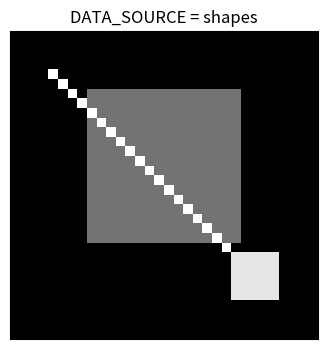
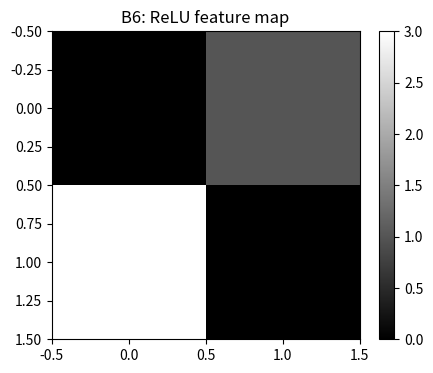
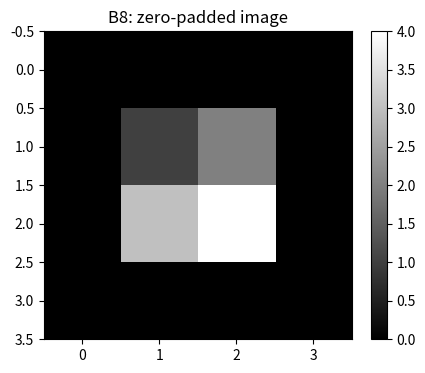
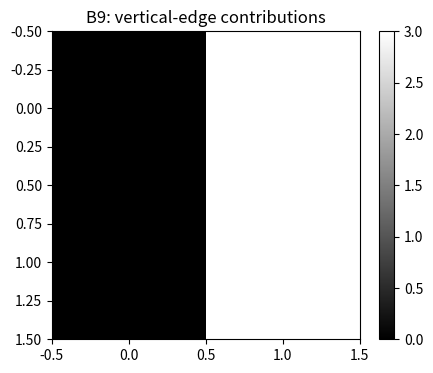
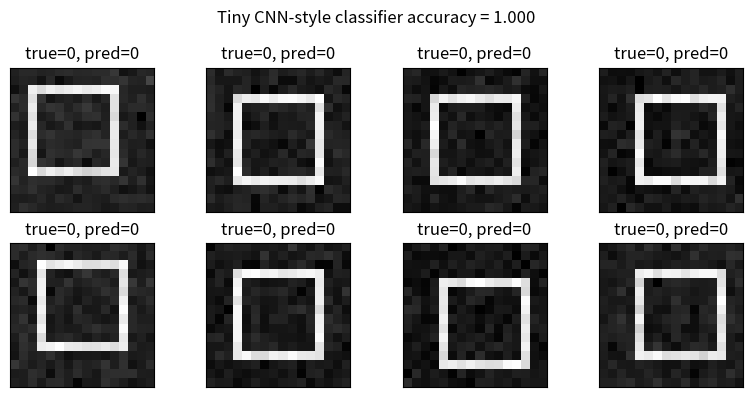
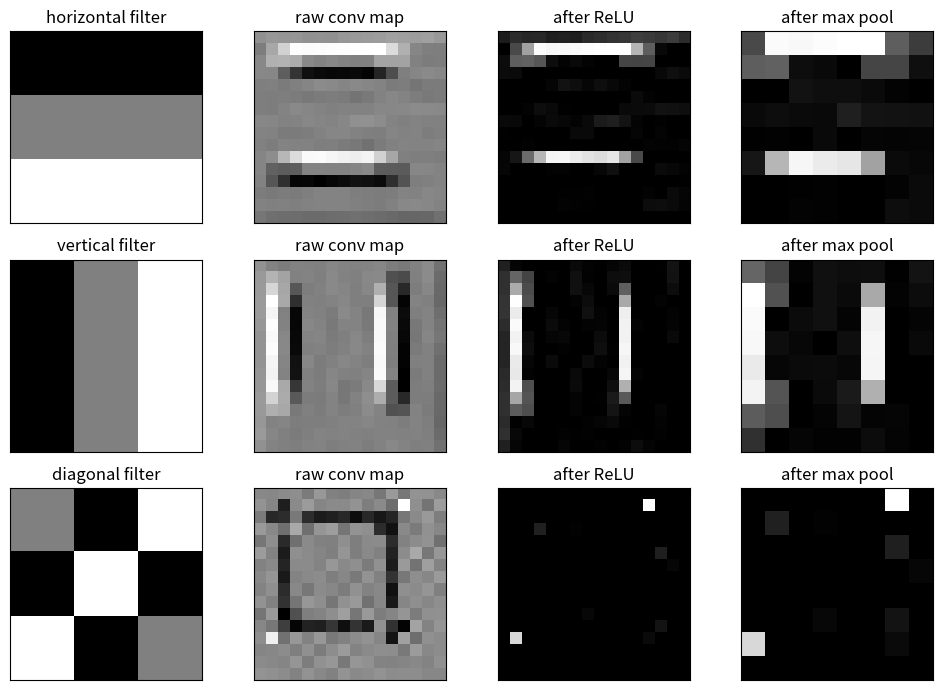
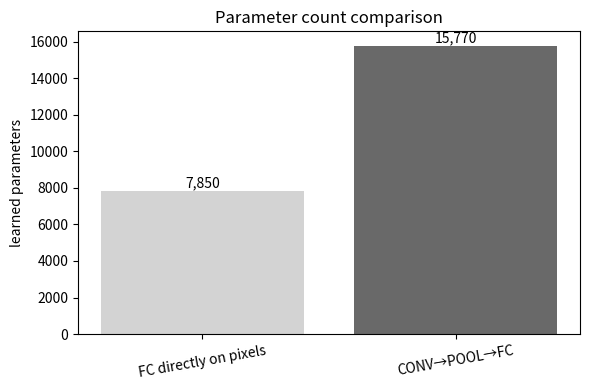
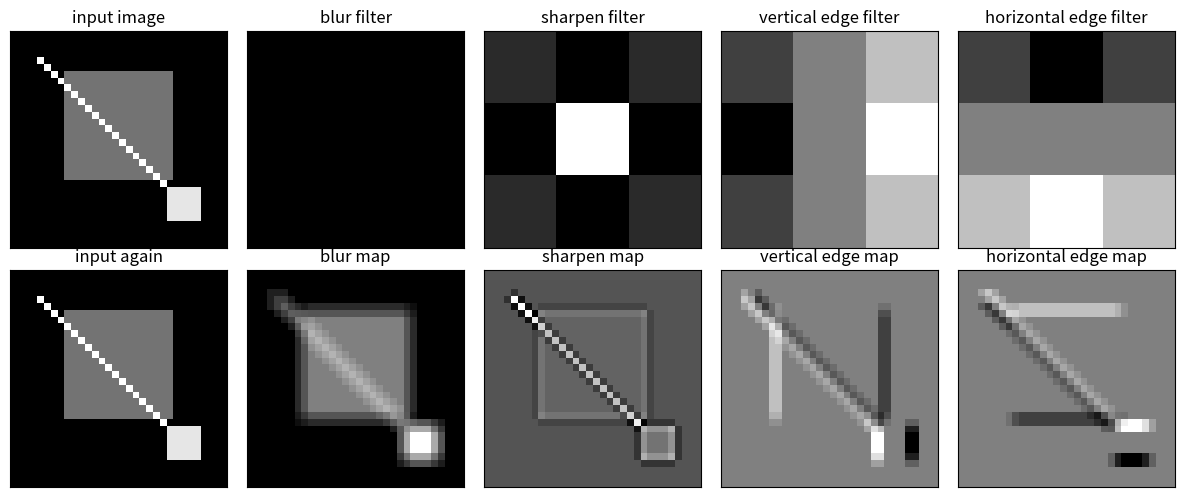
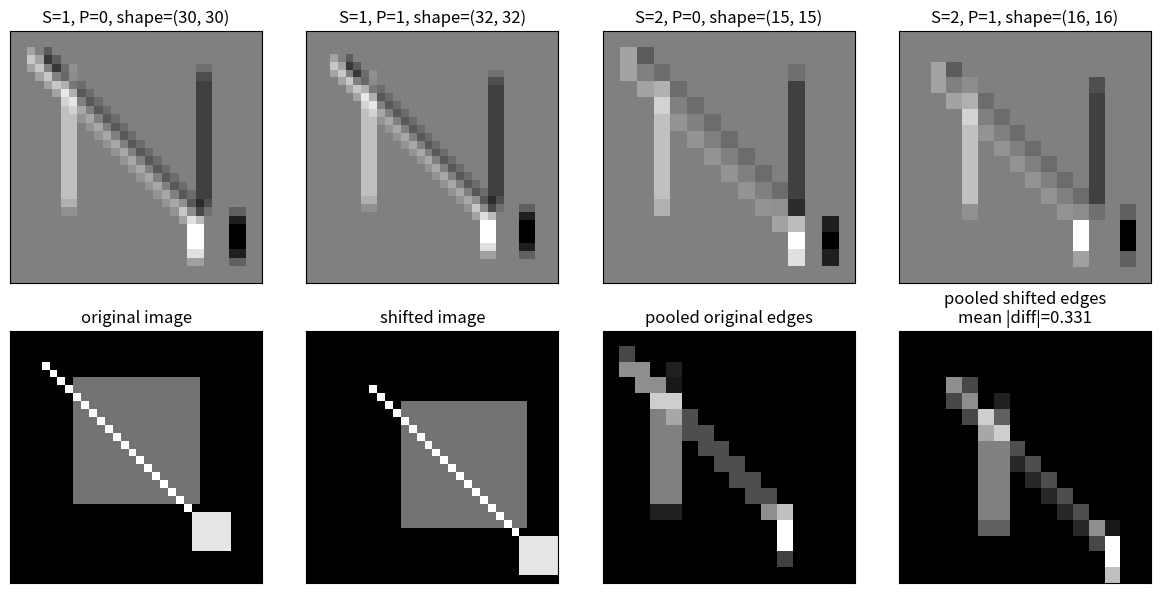
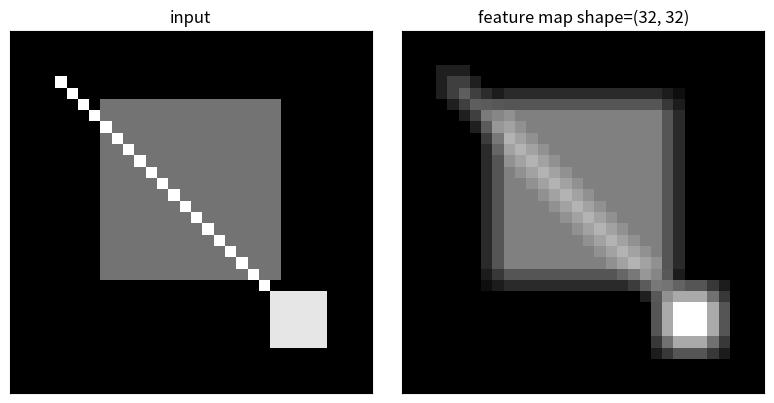

Recreate these plots in Python, in order.
import numpy as np  # Import NumPy for arrays, numerical operations, and reproducible random data.
import matplotlib.pyplot as plt  # Import Matplotlib for visualizing images, filters, feature maps, and curves.

np.random.seed(230)  # Fix the random seed so every run produces the same synthetic images and weights.

plt.rcParams["figure.figsize"] = (5, 4)  # Set a compact default figure size for notebook readability.
plt.rcParams["image.cmap"] = "gray"  # Use grayscale by default because the lesson focuses on image structure.
plt.rcParams["axes.grid"] = False  # Disable plot grids because image pixels should not be visually cluttered.


def output_size(I, F, S=1, P=0):  # Define the CS 230 output-size formula for symmetric padding.
    numerator = I - F + 2 * P  # Compute the total distance available for legal filter starts.
    O_float = numerator / S + 1  # Compute the formula value before checking integer compatibility.
    O_int = int(O_float) if float(O_float).is_integer() else None  # Return an integer only when windows land exactly.
    return O_float, O_int  # Return both the raw formula value and the compatible integer size.


def pad2d(x, P):  # Define zero-padding for a two-dimensional image.
    return np.pad(x, ((P, P), (P, P)), mode="constant", constant_values=0.0)  # Add P zeros to all four sides.


def conv2d_single(image, kernel, stride=1, padding=0, bias=0.0):  # Define one-filter 2-D convolution from scratch.
    padded = pad2d(image, padding)  # Pad the image so boundary behavior is controlled explicitly.
    F = kernel.shape[0]  # Read the square kernel size from the first dimension.
    H = padded.shape[0]  # Read the padded image height.
    W = padded.shape[1]  # Read the padded image width.
    out_h = (H - F) // stride + 1  # Compute the number of vertical filter positions.
    out_w = (W - F) // stride + 1  # Compute the number of horizontal filter positions.
    output = np.zeros((out_h, out_w), dtype=float)  # Allocate the feature map before filling it cell by cell.
    for i in range(out_h):  # Loop over output rows so each row corresponds to one vertical window start.
        for j in range(out_w):  # Loop over output columns so each column corresponds to one horizontal window start.
            row = i * stride  # Convert the output row index into the input window's top row.
            col = j * stride  # Convert the output column index into the input window's left column.
            patch = padded[row:row + F, col:col + F]  # Slice the exact receptive field seen by the kernel.
            output[i, j] = np.sum(patch * kernel) + bias  # Store the dot product plus the filter bias.
    return output  # Return the completed feature map.


def conv2d_multi_filter(image, kernels, stride=1, padding=0, biases=None):  # Define a bank of filters for one image.
    biases = np.zeros(len(kernels)) if biases is None else np.asarray(biases)  # Use zero bias unless explicit biases are passed.
    maps = [conv2d_single(image, kernel, stride=stride, padding=padding, bias=biases[k]) for k, kernel in enumerate(kernels)]  # Apply each filter independently.
    return np.stack(maps, axis=-1)  # Stack feature maps into an H by W by K activation tensor.


def max_pool2d(feature_map, pool_size=2, stride=2):  # Define max pooling from scratch for a single feature map.
    H = feature_map.shape[0]  # Read the input feature-map height.
    W = feature_map.shape[1]  # Read the input feature-map width.
    out_h = (H - pool_size) // stride + 1  # Compute the number of vertical pooling windows.
    out_w = (W - pool_size) // stride + 1  # Compute the number of horizontal pooling windows.
    pooled = np.zeros((out_h, out_w), dtype=float)  # Allocate the downsampled feature map.
    for i in range(out_h):  # Loop over pooled rows.
        for j in range(out_w):  # Loop over pooled columns.
            row = i * stride  # Convert pooled row to input patch start.
            col = j * stride  # Convert pooled column to input patch start.
            patch = feature_map[row:row + pool_size, col:col + pool_size]  # Select the pooling region.
            pooled[i, j] = np.max(patch)  # Keep the strongest activation in the region.
    return pooled  # Return the pooled feature map.


def avg_pool2d(feature_map, pool_size=2, stride=2):  # Define average pooling from scratch for comparison.
    H = feature_map.shape[0]  # Read the input feature-map height.
    W = feature_map.shape[1]  # Read the input feature-map width.
    out_h = (H - pool_size) // stride + 1  # Compute the number of vertical pooling windows.
    out_w = (W - pool_size) // stride + 1  # Compute the number of horizontal pooling windows.
    pooled = np.zeros((out_h, out_w), dtype=float)  # Allocate the downsampled feature map.
    for i in range(out_h):  # Loop over pooled rows.
        for j in range(out_w):  # Loop over pooled columns.
            row = i * stride  # Convert pooled row to input patch start.
            col = j * stride  # Convert pooled column to input patch start.
            patch = feature_map[row:row + pool_size, col:col + pool_size]  # Select the pooling region.
            pooled[i, j] = np.mean(patch)  # Average all activations in the region.
    return pooled  # Return the pooled feature map.


def relu(x):  # Define the standard CNN nonlinearity.
    return np.maximum(0.0, x)  # Keep positive evidence and suppress negative responses.


def normalize_image(x):  # Define min-max normalization for stable visual display.
    x = np.asarray(x, dtype=float)  # Convert the input to a floating-point NumPy array.
    lo = np.min(x)  # Find the smallest pixel value.
    hi = np.max(x)  # Find the largest pixel value.
    return (x - lo) / (hi - lo + 1e-12)  # Scale values to [0, 1] while avoiding division by zero.


def show_image(ax, image, title):  # Define a small helper for consistent image panels.
    ax.imshow(image, cmap="gray")  # Draw the image as a grayscale heatmap.
    ax.set_title(title)  # Add a concise panel title.
    ax.set_xticks([])  # Hide x-axis ticks so the viewer focuses on structure.
    ax.set_yticks([])  # Hide y-axis ticks so the viewer focuses on structure.

DATA_SOURCE = "shapes"  # Choose "shapes", "stripes", "checker", or "noisy_square" as the active image source.


def make_shapes_image(size=32):  # Create a simple image with a square, diagonal, and bright dot.
    img = np.zeros((size, size), dtype=float)  # Start from a black canvas.
    img[6:22, 8:24] = 0.45  # Add a medium-gray rectangle to create vertical and horizontal edges.
    np.fill_diagonal(img[4:28, 4:28], 1.0)  # Add a bright diagonal line to create angled structure.
    img[23:28, 23:28] = 0.9  # Add a bright block near the lower-right corner.
    return img  # Return the synthetic image.


def make_stripes_image(size=32):  # Create an image where vertical filters should respond strongly.
    img = np.zeros((size, size), dtype=float)  # Start from a black canvas.
    img[:, 4::8] = 1.0  # Add regularly spaced bright vertical stripes.
    img[:, 5::8] = 0.8  # Widen each stripe slightly for visible thickness.
    return img  # Return the striped image.


def make_checker_image(size=32):  # Create a high-frequency checkerboard source that stresses filters.
    rows = np.arange(size)[:, None]  # Create row indices as a column vector.
    cols = np.arange(size)[None, :]  # Create column indices as a row vector.
    img = ((rows // 4 + cols // 4) % 2).astype(float)  # Alternate dark and bright 4-by-4 blocks.
    return img  # Return the checkerboard image.


def make_noisy_square_image(size=32):  # Create a square image with noise as a mild failure/stress case.
    img = make_shapes_image(size)  # Reuse the structured shapes source as the signal.
    noise = 0.25 * np.random.randn(size, size)  # Generate Gaussian noise that can hide weak edges.
    return normalize_image(img + noise)  # Add noise and rescale to a valid display range.


def get_image(source=DATA_SOURCE, size=32):  # Centralize the data-source switch for all coded examples.
    if source == "shapes":  # Select the geometric shapes source.
        return make_shapes_image(size)  # Return the shapes image.
    if source == "stripes":  # Select the vertical stripe source.
        return make_stripes_image(size)  # Return the stripes image.
    if source == "checker":  # Select the checkerboard source.
        return make_checker_image(size)  # Return the checkerboard image.
    if source == "noisy_square":  # Select the noisy source that makes edges less clean.
        return make_noisy_square_image(size)  # Return the noisy image.
    raise ValueError("Unknown DATA_SOURCE; choose shapes, stripes, checker, or noisy_square.")  # Fail clearly for typos.

base_image = get_image(DATA_SOURCE, size=32)  # Build the active image once so examples share the same input.

fig, ax = plt.subplots(1, 1, figsize=(4, 4))  # Create one figure panel for the active source.
show_image(ax, base_image, f"DATA_SOURCE = {DATA_SOURCE}")  # Display the selected synthetic image.
plt.show()  # Render the figure in the notebook.

patch_b1 = np.array([[1, 2], [3, 4]])  # Store the same 2-by-2 image patch from the derivation.
kernel_b1 = np.array([[1, 0], [-1, 2]])  # Store the same 2-by-2 filter from the derivation.
products_b1 = patch_b1 * kernel_b1  # Multiply the patch and filter element by element.
conv_b1 = np.sum(products_b1)  # Sum the elementwise products to get the no-bias convolution value.
bias_b1 = -2  # Store the optional bias used in the second hand calculation.
biased_conv_b1 = conv_b1 + bias_b1  # Add the bias to reproduce the biased result.
print("conv output:", conv_b1)  # Print 6, matching the boxed no-bias answer.
print("biased conv output:", biased_conv_b1)  # Print 4, matching the boxed biased answer.

input_size_b2 = 5  # Store the input height and width I from the derivation.
filter_size_b2 = 3  # Store the filter size F from the derivation.
stride_b2 = 1  # Store the stride S from the derivation.
padding_b2 = 0  # Store the symmetric padding P from the derivation.
output_size_b2 = (input_size_b2 - filter_size_b2 + 2 * padding_b2) // stride_b2 + 1  # Apply the output-size formula.
output_shape_b2 = (output_size_b2, output_size_b2)  # Convert the scalar output size into a square spatial shape.
print("output shape:", output_shape_b2)  # Print (3, 3), matching the boxed output cells.

activation_patch_b3 = np.array([[-1, 5], [2, 3]])  # Store the same activation patch from the derivation.
max_pool_b3 = np.max(activation_patch_b3)  # Take the largest value in the patch.
avg_pool_b3 = np.mean(activation_patch_b3)  # Also compute the comparison average from the derivation.
print("max-pool value:", max_pool_b3)  # Print 5, matching the boxed max-pool answer.
print("average-pool comparison:", avg_pool_b3)  # Print 2.25, matching the handwritten comparison.

activation_patch_b4 = np.array([[2, 4], [6, 8]])  # Store the same activation patch from the derivation.
sum_b4 = np.sum(activation_patch_b4)  # Add all four patch values to reproduce the numerator 20.
count_b4 = activation_patch_b4.size  # Count the four entries in the 2-by-2 patch.
avg_pool_b4 = sum_b4 / count_b4  # Divide the sum by the count to compute the average-pool value.
print("average-pool value:", avg_pool_b4)  # Print 5.0, matching the boxed answer.

filter_height_b5 = 3  # Store the filter height from the derivation.
filter_width_b5 = 3  # Store the filter width from the derivation.
input_channels_b5 = 2  # Store the number of input channels C from the derivation.
num_filters_b5 = 4  # Store the number of filters K from the derivation.
weights_per_filter_b5 = filter_height_b5 * filter_width_b5 * input_channels_b5  # Count weights in one filter.
params_per_filter_b5 = weights_per_filter_b5 + 1  # Add one bias for one filter.
total_params_b5 = params_per_filter_b5 * num_filters_b5  # Repeat the per-filter parameters for all filters.
print("conv parameters:", total_params_b5)  # Print 76, matching the boxed parameter count.

feature_b6 = np.array([[-2.0, 1.0], [3.0, -4.0]])  # Store the same feature map from the derivation.
relu_b6 = np.maximum(feature_b6, 0.0)  # Apply ReLU element by element using max(value, 0).
print("ReLU feature map:")  # Label the printed activation map.
print(relu_b6)  # Print [[0, 1], [3, 0]], matching the boxed result.

feature_b6 = np.array([[-2.0, 1.0], [3.0, -4.0]])  # Recreate the same input feature map for this standalone visualization.
relu_b6 = np.maximum(feature_b6, 0.0)  # Recompute the ReLU output so the cell is self-contained.
plt.imshow(relu_b6)  # Display the activated feature map as a tiny image.
plt.title("B6: ReLU feature map")  # Add a title identifying the basic and concept.
plt.colorbar()  # Show the activation scale beside the image.
plt.show()  # Render the figure in the notebook.

input_size_b7 = 7  # Store the input height and width I from the derivation.
filter_size_b7 = 3  # Store the filter size F from the derivation.
padding_b7 = 0  # Store the valid-padding value P from the derivation.
stride_one_b7 = 1  # Store the first stride value from the derivation.
stride_two_b7 = 2  # Store the second stride value from the derivation.
output_stride_one_b7 = (input_size_b7 - filter_size_b7 + 2 * padding_b7) // stride_one_b7 + 1  # Compute O for stride 1.
output_stride_two_b7 = (input_size_b7 - filter_size_b7 + 2 * padding_b7) // stride_two_b7 + 1  # Compute O for stride 2.
print("stride 1 output shape:", (output_stride_one_b7, output_stride_one_b7))  # Print (5, 5), matching the boxed result.
print("stride 2 output shape:", (output_stride_two_b7, output_stride_two_b7))  # Print (3, 3), matching the boxed result.

image_b8 = np.array([[1.0, 2.0], [3.0, 4.0]])  # Store the same 2-by-2 image from the derivation.
padded_b8 = np.pad(image_b8, ((1, 1), (1, 1)), mode="constant", constant_values=0.0)  # Add one zero row or column on every side.
print("padded image:")  # Label the printed padded matrix.
print(padded_b8)  # Print the 4-by-4 matrix, matching the boxed result.

image_b8 = np.array([[1.0, 2.0], [3.0, 4.0]])  # Recreate the same input image for this standalone visualization.
padded_b8 = np.pad(image_b8, ((1, 1), (1, 1)), mode="constant", constant_values=0.0)  # Recompute the padded image locally.
plt.imshow(padded_b8)  # Display the padded matrix as a tiny image.
plt.title("B8: zero-padded image")  # Add a title identifying the basic and concept.
plt.colorbar()  # Show the pixel-value scale beside the image.
plt.show()  # Render the figure in the notebook.

patch_b9 = np.array([[0, 3], [0, 3]])  # Store the same left-dark right-bright patch from the derivation.
kernel_b9 = np.array([[-1, 1], [-1, 1]])  # Store the same vertical-edge filter from the derivation.
products_b9 = patch_b9 * kernel_b9  # Multiply patch intensities by filter weights element by element.
edge_response_b9 = np.sum(products_b9)  # Sum the products to get the vertical-edge response.
print("vertical-edge response:", edge_response_b9)  # Print 6, matching the boxed answer.

patch_b9 = np.array([[0, 3], [0, 3]])  # Recreate the same patch for this standalone visualization.
kernel_b9 = np.array([[-1, 1], [-1, 1]])  # Recreate the same filter for this standalone visualization.
products_b9 = patch_b9 * kernel_b9  # Recompute the signed elementwise contributions.
plt.imshow(products_b9)  # Display the contribution map used in the sum.
plt.title("B9: vertical-edge contributions")  # Add a title identifying the basic and concept.
plt.colorbar()  # Show the signed contribution scale beside the image.
plt.show()  # Render the figure in the notebook.

feature_tensor_b10 = np.arange(24).reshape(2, 3, 4)  # Create a tiny tensor with shape 2-by-3-by-4.
flat_vector_b10 = feature_tensor_b10.reshape(-1)  # Flatten the tensor into one vector while keeping all entries.
flat_length_b10 = flat_vector_b10.size  # Count the number of activations in the flattened vector.
print("flattened length:", flat_length_b10)  # Print 24, matching the boxed answer.
print("original shape:", feature_tensor_b10.shape)  # Print the original grid shape for comparison.
print("flattened shape:", flat_vector_b10.shape)  # Print the one-dimensional vector shape after flattening.

def make_digit_zero(size=16):  # Define a synthetic digit 0 so the example needs no downloaded dataset.
    img = np.zeros((size, size), dtype=float)  # Start with a blank square image.
    img[3:13, 3] = 1.0  # Draw the left stroke of the zero.
    img[3:13, 12] = 1.0  # Draw the right stroke of the zero.
    img[3, 3:13] = 1.0  # Draw the top stroke of the zero.
    img[12, 3:13] = 1.0  # Draw the bottom stroke of the zero.
    return img  # Return the synthetic zero image.


def make_digit_one(size=16):  # Define a synthetic digit 1.
    img = np.zeros((size, size), dtype=float)  # Start with a blank square image.
    img[3:13, 8] = 1.0  # Draw the main vertical stroke.
    img[4, 7] = 1.0  # Draw a small top-left serif.
    img[12, 5:12] = 1.0  # Draw a small base to make the one visually distinct.
    return img  # Return the synthetic one image.


def shift_image(img, dy, dx):  # Define integer translation with zero-filled boundaries.
    shifted = np.zeros_like(img)  # Allocate an empty image of the same shape.
    H, W = img.shape  # Read image height and width.
    src_y0 = max(0, -dy)  # Compute the first source row that remains visible.
    src_y1 = min(H, H - dy)  # Compute the last source row that remains visible.
    src_x0 = max(0, -dx)  # Compute the first source column that remains visible.
    src_x1 = min(W, W - dx)  # Compute the last source column that remains visible.
    dst_y0 = max(0, dy)  # Compute the first destination row after shifting.
    dst_y1 = min(H, H + dy)  # Compute the last destination row after shifting.
    dst_x0 = max(0, dx)  # Compute the first destination column after shifting.
    dst_x1 = min(W, W + dx)  # Compute the last destination column after shifting.
    shifted[dst_y0:dst_y1, dst_x0:dst_x1] = img[src_y0:src_y1, src_x0:src_x1]  # Copy the visible source region.
    return shifted  # Return the translated image.


def make_digit_dataset(n_per_class=20, size=16):  # Build a small dataset of shifted synthetic zeros and ones.
    images = []  # Store generated images in a Python list before stacking.
    labels = []  # Store integer labels where 0 means zero and 1 means one.
    for label, maker in [(0, make_digit_zero), (1, make_digit_one)]:  # Generate both digit classes.
        for _ in range(n_per_class):  # Create several shifted variants per class.
            img = maker(size)  # Draw the clean prototype digit.
            dy = np.random.randint(-1, 2)  # Sample a small vertical shift for mild variation.
            dx = np.random.randint(-1, 2)  # Sample a small horizontal shift for mild variation.
            noisy = shift_image(img, dy, dx) + 0.05 * np.random.randn(size, size)  # Shift the digit and add light noise.
            images.append(normalize_image(noisy))  # Normalize the noisy digit and store it.
            labels.append(label)  # Store the class label.
    return np.stack(images), np.array(labels)  # Return image tensor and label vector.

horizontal_filter = np.array([[-1, -1, -1], [0, 0, 0], [1, 1, 1]], dtype=float)  # Detect horizontal intensity changes.
vertical_filter = np.array([[-1, 0, 1], [-1, 0, 1], [-1, 0, 1]], dtype=float)  # Detect vertical intensity changes.
diagonal_filter = np.array([[0, -1, 1], [-1, 1, -1], [1, -1, 0]], dtype=float)  # Detect simple diagonal contrast.
filter_bank = [horizontal_filter, vertical_filter, diagonal_filter]  # Combine filters into a small convolutional bank.

images, labels = make_digit_dataset(n_per_class=24, size=16)  # Generate a reproducible synthetic digit dataset.
features = []  # Store flattened pooled CNN features for each image.
for img in images:  # Process every image through the transparent CNN front end.
    conv_maps = conv2d_multi_filter(img, filter_bank, stride=1, padding=1)  # Apply three hand-set filters with same padding.
    activated = relu(conv_maps)  # Apply ReLU so positive evidence remains and negative evidence is suppressed.
    pooled_maps = np.stack([max_pool2d(activated[:, :, k], pool_size=2, stride=2) for k in range(activated.shape[-1])], axis=-1)  # Downsample each channel.
    features.append(pooled_maps.reshape(-1))  # Flatten pooled feature maps into one vector for classification.
features = np.stack(features)  # Stack all feature vectors into a design matrix.

class_means = np.stack([features[labels == c].mean(axis=0) for c in [0, 1]])  # Use class mean feature vectors as simple prototypes.
distances = np.stack([np.sum((features - class_means[c]) ** 2, axis=1) for c in [0, 1]], axis=1)  # Compute squared distance to each class prototype.
predictions = np.argmin(distances, axis=1)  # Predict the class with the nearest CNN-feature prototype.
accuracy = np.mean(predictions == labels)  # Compute classification accuracy on this transparent toy dataset.

fig, axes = plt.subplots(2, 4, figsize=(8, 4))  # Create a grid to show representative images and predictions.
for ax, idx in zip(axes.ravel(), range(8)):  # Fill each panel with one example image.
    show_image(ax, images[idx], f"true={labels[idx]}, pred={predictions[idx]}")  # Show the image with its true and predicted class.
plt.suptitle(f"Tiny CNN-style classifier accuracy = {accuracy:.3f}")  # Put the accuracy above the example grid.
plt.tight_layout()  # Reduce spacing so all panels fit cleanly.
plt.show()  # Render the figure.

example_index = 0  # Select one digit image to trace through the convolutional front end.
example_img = images[example_index]  # Retrieve the selected input image.
example_maps = conv2d_multi_filter(example_img, filter_bank, stride=1, padding=1)  # Compute raw convolution feature maps.
example_relu = relu(example_maps)  # Apply ReLU to keep positive filter matches.
example_pool = np.stack([max_pool2d(example_relu[:, :, k], pool_size=2, stride=2) for k in range(example_relu.shape[-1])], axis=-1)  # Pool each activation map.
filter_names = ["horizontal", "vertical", "diagonal"]  # Name each hand-set filter for display.

fig, axes = plt.subplots(3, 4, figsize=(10, 7))  # Create rows for filters and columns for each processing stage.
for k in range(3):  # Visualize each filter and its corresponding maps.
    show_image(axes[k, 0], filter_bank[k], f"{filter_names[k]} filter")  # Display the filter weights as an image.
    show_image(axes[k, 1], example_maps[:, :, k], "raw conv map")  # Display signed convolution responses.
    show_image(axes[k, 2], example_relu[:, :, k], "after ReLU")  # Display only positive evidence after ReLU.
    show_image(axes[k, 3], example_pool[:, :, k], "after max pool")  # Display the downsampled strongest evidence.
plt.tight_layout()  # Keep the multi-panel figure readable.
plt.show()  # Render the feature-map visualization.

input_height = 28  # Set the image height to a common MNIST-like value.
input_width = 28  # Set the image width to a common MNIST-like value.
input_channels = 1  # Use grayscale input for a clean parameter-count comparison.
num_classes = 10  # Use ten output classes as in digit classification.

fc_only_inputs = input_height * input_width * input_channels  # Flatten the raw image directly for the FC-only model.
fc_only_params = (fc_only_inputs + 1) * num_classes  # Count weights plus one bias per class.

conv_F = 3  # Use a 3-by-3 convolution filter.
conv_K = 8  # Use eight filters in the first convolutional layer.
conv_P = 1  # Use same padding so the spatial size remains 28 by 28.
conv_S = 1  # Use stride one for dense local scanning.
conv_O_float, conv_O = output_size(input_height, conv_F, conv_S, conv_P)  # Compute the convolution output size.
conv_params = (conv_F * conv_F * input_channels + 1) * conv_K  # Count convolution weights and biases.
pool_O_float, pool_O = output_size(conv_O, 2, 2, 0)  # Compute 2-by-2 stride-2 pooling output size.
flattened_after_pool = pool_O * pool_O * conv_K  # Compute the feature vector length after pooling.
cnn_fc_params = (flattened_after_pool + 1) * num_classes  # Count the final classifier parameters.
cnn_total_params = conv_params + cnn_fc_params  # Add convolution and FC parameters for the total CNN-style count.

names = ["FC directly on pixels", "CONV→POOL→FC"]  # Name the two architectures for the bar chart.
counts = [fc_only_params, cnn_total_params]  # Store the parameter counts for plotting.

fig, ax = plt.subplots(1, 1, figsize=(6, 4))  # Create one bar-chart axis.
ax.bar(names, counts, color=["lightgray", "dimgray"])  # Draw bars with neutral colors.
ax.set_ylabel("learned parameters")  # Label the y-axis with the quantity being compared.
ax.set_title("Parameter count comparison")  # Add a descriptive title.
for i, value in enumerate(counts):  # Annotate each bar with its exact parameter count.
    ax.text(i, value, f"{value:,}", ha="center", va="bottom")  # Place a formatted label above the bar.
plt.xticks(rotation=10)  # Rotate labels slightly so they do not overlap.
plt.tight_layout()  # Fit labels and annotations inside the figure.
plt.show()  # Render the bar chart.

image = get_image(DATA_SOURCE, size=32)  # Load the active synthetic image source.
blur_filter = np.ones((3, 3), dtype=float) / 9.0  # Define a blur filter that averages neighboring pixels.
sharpen_filter = np.array([[0, -1, 0], [-1, 5, -1], [0, -1, 0]], dtype=float)  # Define a sharpen filter that boosts center contrast.
vertical_edge_filter = np.array([[-1, 0, 1], [-2, 0, 2], [-1, 0, 1]], dtype=float)  # Define a Sobel-like vertical edge filter.
horizontal_edge_filter = np.array([[-1, -2, -1], [0, 0, 0], [1, 2, 1]], dtype=float)  # Define a Sobel-like horizontal edge filter.
filters = [blur_filter, sharpen_filter, vertical_edge_filter, horizontal_edge_filter]  # Collect filters into a list.
filter_titles = ["blur", "sharpen", "vertical edge", "horizontal edge"]  # Store human-readable filter names.
feature_maps = [conv2d_single(image, kernel, stride=1, padding=1) for kernel in filters]  # Convolve the image with each filter.

fig, axes = plt.subplots(2, 5, figsize=(12, 5))  # Create a grid for filters and resulting feature maps.
show_image(axes[0, 0], image, "input image")  # Show the original image in the first panel.
show_image(axes[1, 0], image, "input again")  # Repeat the input to align the two-row layout.
for k, kernel in enumerate(filters):  # Fill one column per filter.
    show_image(axes[0, k + 1], kernel, f"{filter_titles[k]} filter")  # Visualize the filter weights.
    show_image(axes[1, k + 1], feature_maps[k], f"{filter_titles[k]} map")  # Visualize the corresponding response map.
plt.tight_layout()  # Make sure titles and panels fit.
plt.show()  # Render the filter bank visualization.

edge_kernel = vertical_edge_filter  # Reuse the vertical edge detector from the previous example.
settings = [(1, 0), (1, 1), (2, 0), (2, 1)]  # Compare stride and padding combinations as (stride, padding).
edge_outputs = []  # Store feature maps for each setting.
setting_titles = []  # Store readable titles for each setting.
for stride, padding in settings:  # Apply every stride-padding configuration.
    fmap = conv2d_single(image, edge_kernel, stride=stride, padding=padding)  # Compute the feature map from scratch.
    edge_outputs.append(fmap)  # Save the feature map for visualization.
    setting_titles.append(f"S={stride}, P={padding}, shape={fmap.shape}")  # Record the output shape in the title.

shifted_image = shift_image(image, dy=3, dx=4)  # Create a translated version of the same image.
original_edge = conv2d_single(image, edge_kernel, stride=1, padding=1)  # Compute edge responses for the original image.
shifted_edge = conv2d_single(shifted_image, edge_kernel, stride=1, padding=1)  # Compute edge responses for the shifted image.
pooled_original = max_pool2d(relu(original_edge), pool_size=2, stride=2)  # Pool original positive edge evidence.
pooled_shifted = max_pool2d(relu(shifted_edge), pool_size=2, stride=2)  # Pool shifted positive edge evidence.
pooled_difference = np.mean(np.abs(pooled_original - pooled_shifted))  # Measure how much pooled evidence changed after translation.

fig, axes = plt.subplots(2, 4, figsize=(12, 6))  # Create a two-row comparison figure.
for ax, fmap, title in zip(axes[0], edge_outputs, setting_titles):  # Fill the first row with stride-padding maps.
    show_image(ax, fmap, title)  # Show how output shape and detail change.
show_image(axes[1, 0], image, "original image")  # Show the original input.
show_image(axes[1, 1], shifted_image, "shifted image")  # Show the translated input.
show_image(axes[1, 2], pooled_original, "pooled original edges")  # Show pooled original edge evidence.
show_image(axes[1, 3], pooled_shifted, f"pooled shifted edges\nmean |diff|={pooled_difference:.3f}")  # Show pooled shifted evidence and difference.
plt.tight_layout()  # Fit all titles and panels.
plt.show()  # Render the stride-padding and translation-stress visualization.

try:  # Try to import widget tools when the notebook environment supports them.
    from ipywidgets import interact, IntSlider  # Import interactive sliders for live experimentation.
    widgets_available = True  # Record that interactive controls are available.
except Exception:  # Fall back gracefully when ipywidgets is not installed.
    widgets_available = False  # Record that widgets are unavailable.


def interactive_cnn_readout(filter_size=3, stride=1, padding=1):  # Define the live output-size and feature-map experiment.
    O_float, O_int = output_size(32, filter_size, stride, padding)  # Compute the formula value for the chosen hyperparameters.
    print(f"O = (32 - {filter_size} + 2·{padding}) / {stride} + 1 = {O_float}")  # Print the substituted formula.
    if O_int is None:  # Check whether the result is compatible with integer sliding windows.
        print("Not compatible: the output size is not an integer, so the windows do not land exactly.")  # Explain the invalid setting.
        return  # Stop before trying to draw an invalid convolution.
    kernel = np.ones((filter_size, filter_size), dtype=float) / (filter_size * filter_size)  # Build an average filter of the selected size.
    fmap = conv2d_single(base_image, kernel, stride=stride, padding=padding)  # Compute the resulting feature map from scratch.
    fig, axes = plt.subplots(1, 2, figsize=(8, 4))  # Create side-by-side input and output panels.
    show_image(axes[0], base_image, "input")  # Show the original active image.
    show_image(axes[1], fmap, f"feature map shape={fmap.shape}")  # Show the filtered output and its shape.
    plt.tight_layout()  # Keep the figure layout clean.
    plt.show()  # Render the live figure.

if widgets_available:  # Use real sliders when ipywidgets is present.
    interact(interactive_cnn_readout, filter_size=IntSlider(min=1, max=9, step=2, value=3), stride=IntSlider(min=1, max=4, step=1, value=1), padding=IntSlider(min=0, max=5, step=1, value=1))  # Launch the interactive controls.
else:  # Use one deterministic run when widgets are unavailable.
    interactive_cnn_readout(filter_size=3, stride=1, padding=1)  # Run the same experiment once as a non-interactive fallback.
